Run: headless pygame with SDL's dummy video driver; simulated clock (each Clock.tick advances the game by its frame time, no real sleeping); random seed 0; keys injected as events and as key.get_pressed() state; no mouse input; restart key R tapped at the start of phases 3 and 4.
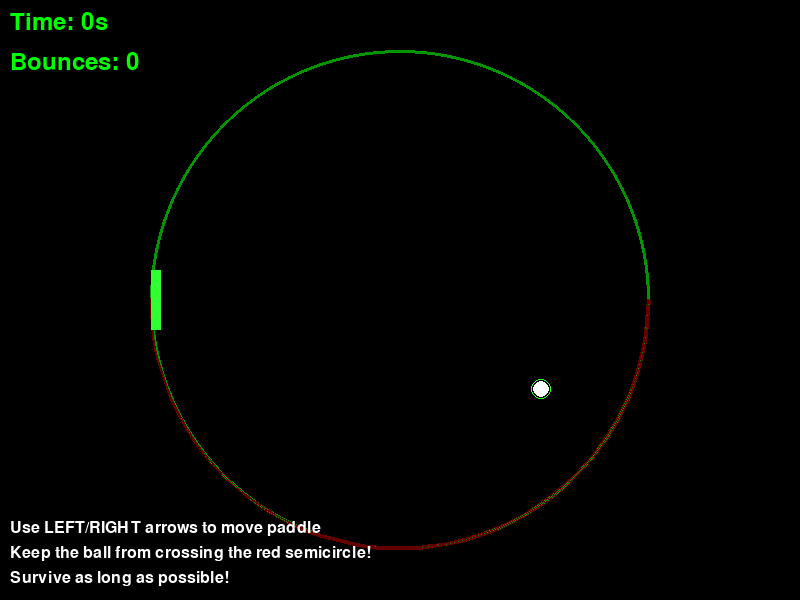
Frame 1 of 4 · flips 1–60 · no input
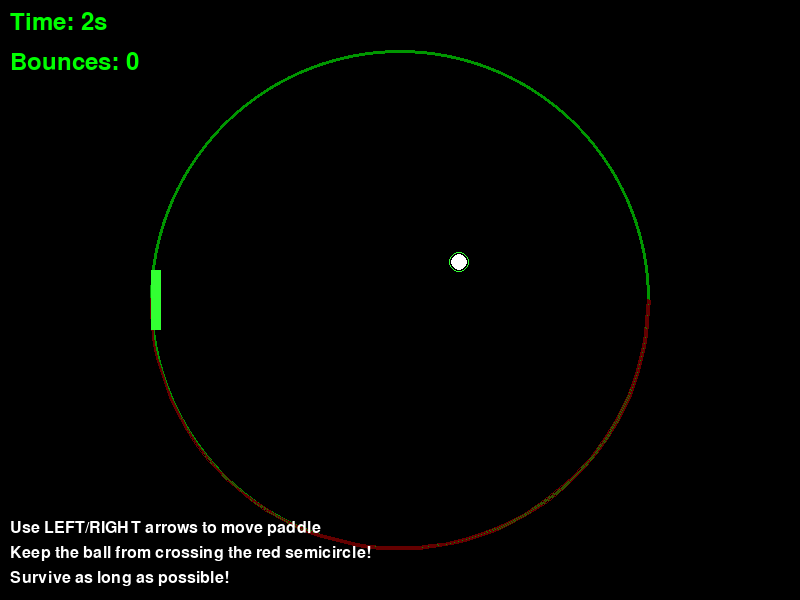
Frame 2 of 4 · flips 61–180 · tapped SPACE, RETURN · held RIGHT (→), D
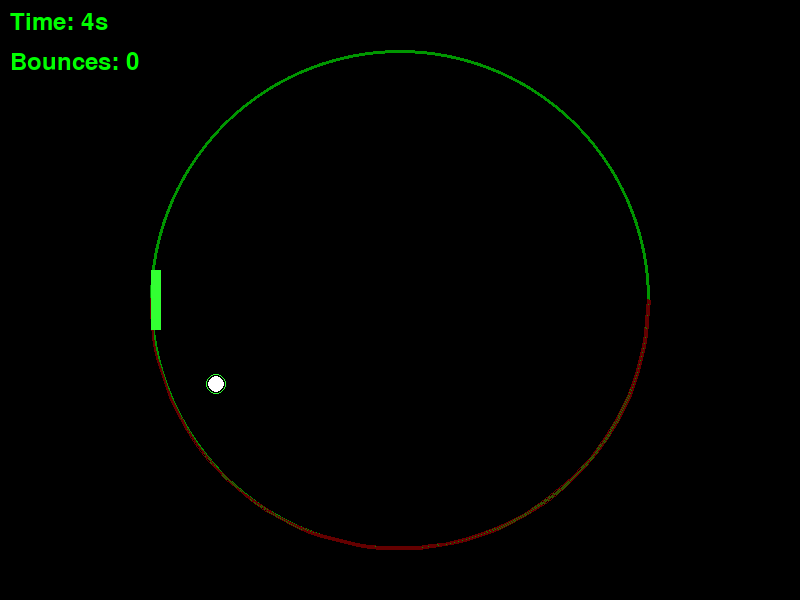
Frame 3 of 4 · flips 181–300 · tapped R · held DOWN (↓), S
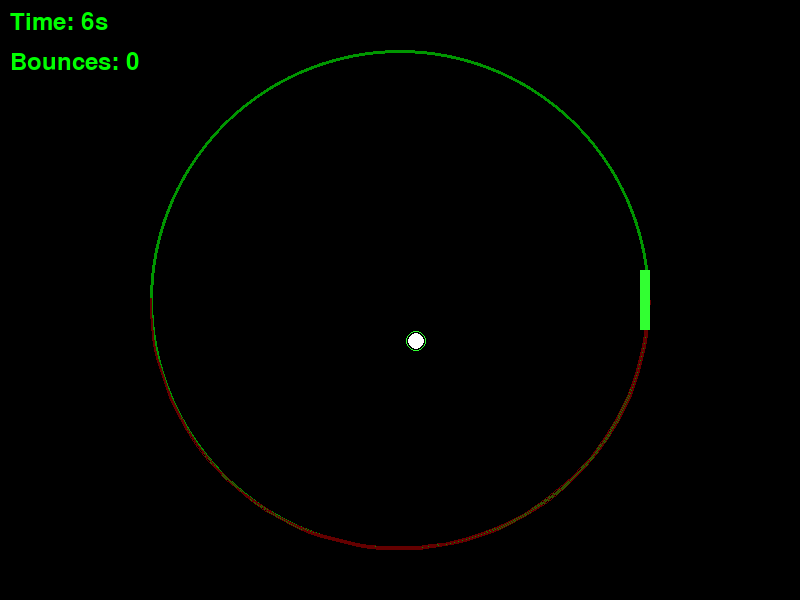
Frame 4 of 4 · flips 301–420 · tapped R · held LEFT (←), A, UP (↑), W

The pygame program that drew these frames:

#!/usr/bin/env python3
"""
Circular Pong Game
A retro-style single-player game where the paddle moves along a semicircle
and the ball bounces within a full circle.
"""

import pygame
import math
import sys
import random

# Initialize Pygame
pygame.init()

# Constants
SCREEN_WIDTH = 800
SCREEN_HEIGHT = 600
FPS = 60

# Colors (retro green theme)
BLACK = (0, 0, 0)
WHITE = (255, 255, 255)
GREEN = (0, 255, 0)
BRIGHT_GREEN = (50, 255, 50)
DARK_GREEN = (0, 150, 0)

# Game settings
CIRCLE_RADIUS = 250
CIRCLE_CENTER = (SCREEN_WIDTH // 2, SCREEN_HEIGHT // 2)
PADDLE_LENGTH = 60
PADDLE_THICKNESS = 8
BALL_RADIUS = 8
BALL_SPEED = 5
PADDLE_SPEED = 3


class Ball:
    """Ball class that handles ball physics and rendering"""
    
    def __init__(self, x, y):
        self.x = x
        self.y = y
        self.dx = random.choice([-1, 1]) * BALL_SPEED * random.uniform(0.7, 1.0)
        self.dy = random.choice([-1, 1]) * BALL_SPEED * random.uniform(0.7, 1.0)
        self.radius = BALL_RADIUS
        
    def update(self):
        """Update ball position and handle circular boundary collision"""
        # Move ball
        self.x += self.dx
        self.y += self.dy
        
        # Check collision with circular boundary
        center_x, center_y = CIRCLE_CENTER
        distance_from_center = math.sqrt((self.x - center_x)**2 + (self.y - center_y)**2)
        
        if distance_from_center + self.radius >= CIRCLE_RADIUS:
            # Calculate reflection off circular boundary
            # Vector from center to ball
            normal_x = (self.x - center_x) / distance_from_center
            normal_y = (self.y - center_y) / distance_from_center
            
            # Reflect velocity vector
            dot_product = self.dx * normal_x + self.dy * normal_y
            self.dx = self.dx - 2 * dot_product * normal_x
            self.dy = self.dy - 2 * dot_product * normal_y
            
            # Move ball back inside circle
            self.x = center_x + normal_x * (CIRCLE_RADIUS - self.radius)
            self.y = center_y + normal_y * (CIRCLE_RADIUS - self.radius)
    
    def draw(self, screen):
        """Draw the ball"""
        pygame.draw.circle(screen, WHITE, (int(self.x), int(self.y)), self.radius)
        # Add a small glow effect
        pygame.draw.circle(screen, BRIGHT_GREEN, (int(self.x), int(self.y)), self.radius + 2, 1)


class Paddle:
    """Paddle class that moves along the semicircle"""
    
    def __init__(self):
        self.angle = math.pi  # Start at 180 degrees (bottom of circle)
        self.length = PADDLE_LENGTH
        self.thickness = PADDLE_THICKNESS
        
    def update(self, keys):
        """Update paddle position based on input"""
        if keys[pygame.K_LEFT]:
            self.angle += PADDLE_SPEED * 0.02  # Convert to radians
        if keys[pygame.K_RIGHT]:
            self.angle -= PADDLE_SPEED * 0.02
            
        # Constrain paddle to lower semicircle (180° to 360°)
        if self.angle > 2 * math.pi:
            self.angle = 2 * math.pi
        elif self.angle < math.pi:
            self.angle = math.pi
    
    def get_position(self):
        """Get paddle center position"""
        center_x, center_y = CIRCLE_CENTER
        paddle_radius = CIRCLE_RADIUS - self.thickness // 2
        x = center_x + paddle_radius * math.cos(self.angle)
        y = center_y + paddle_radius * math.sin(self.angle)
        return x, y
    
    def get_endpoints(self):
        """Get paddle start and end points for collision detection"""
        center_x, center_y = CIRCLE_CENTER
        paddle_radius = CIRCLE_RADIUS - self.thickness // 2
        
        # Calculate half-length in radians
        half_length_radians = (self.length / 2) / paddle_radius
        
        # Start and end angles
        start_angle = self.angle - half_length_radians
        end_angle = self.angle + half_length_radians
        
        # Calculate positions
        start_x = center_x + paddle_radius * math.cos(start_angle)
        start_y = center_y + paddle_radius * math.sin(start_angle)
        end_x = center_x + paddle_radius * math.cos(end_angle)
        end_y = center_y + paddle_radius * math.sin(end_angle)
        
        return (start_x, start_y), (end_x, end_y)
    
    def draw(self, screen):
        """Draw the paddle"""
        start_pos, end_pos = self.get_endpoints()
        pygame.draw.line(screen, GREEN, start_pos, end_pos, self.thickness)
        # Add glow effect
        pygame.draw.line(screen, BRIGHT_GREEN, start_pos, end_pos, self.thickness + 2)


class Game:
    """Main game class"""
    
    def __init__(self):
        self.screen = pygame.display.set_mode((SCREEN_WIDTH, SCREEN_HEIGHT))
        pygame.display.set_caption("Circular Pong")
        self.clock = pygame.time.Clock()
        self.font = pygame.font.Font(None, 36)
        self.small_font = pygame.font.Font(None, 24)
        
        # Game objects
        self.ball = Ball(CIRCLE_CENTER[0], CIRCLE_CENTER[1] - 50)
        self.paddle = Paddle()
        
        # Game state
        self.score = 0
        self.bounces = 0
        self.game_over = False
        self.start_time = pygame.time.get_ticks()
        
    def check_paddle_collision(self):
        """Check if ball collides with paddle"""
        # Get paddle endpoints
        start_pos, end_pos = self.paddle.get_endpoints()
        
        # Check distance from ball to paddle line segment
        ball_pos = (self.ball.x, self.ball.y)
        distance = self.point_to_line_distance(ball_pos, start_pos, end_pos)
        
        if distance <= self.ball.radius + self.paddle.thickness // 2:
            # Collision detected - reflect ball
            # Calculate normal vector of paddle
            paddle_dx = end_pos[0] - start_pos[0]
            paddle_dy = end_pos[1] - start_pos[1]
            paddle_length = math.sqrt(paddle_dx**2 + paddle_dy**2)
            
            # Normal vector (perpendicular to paddle)
            normal_x = -paddle_dy / paddle_length
            normal_y = paddle_dx / paddle_length
            
            # Reflect ball velocity
            dot_product = self.ball.dx * normal_x + self.ball.dy * normal_y
            self.ball.dx = self.ball.dx - 2 * dot_product * normal_x
            self.ball.dy = self.ball.dy - 2 * dot_product * normal_y
            
            # Add some randomness to prevent predictable patterns
            self.ball.dx += random.uniform(-0.5, 0.5)
            self.ball.dy += random.uniform(-0.5, 0.5)
            
            # Normalize speed
            speed = math.sqrt(self.ball.dx**2 + self.ball.dy**2)
            self.ball.dx = (self.ball.dx / speed) * BALL_SPEED
            self.ball.dy = (self.ball.dy / speed) * BALL_SPEED
            
            self.bounces += 1
            return True
        return False
    
    def point_to_line_distance(self, point, line_start, line_end):
        """Calculate distance from point to line segment"""
        px, py = point
        x1, y1 = line_start
        x2, y2 = line_end
        
        # Vector from line start to end
        dx = x2 - x1
        dy = y2 - y1
        
        if dx == 0 and dy == 0:
            # Line is a point
            return math.sqrt((px - x1)**2 + (py - y1)**2)
        
        # Parameter t for closest point on line
        t = max(0, min(1, ((px - x1) * dx + (py - y1) * dy) / (dx**2 + dy**2)))
        
        # Closest point on line segment
        closest_x = x1 + t * dx
        closest_y = y1 + t * dy
        
        # Distance from point to closest point
        return math.sqrt((px - closest_x)**2 + (py - closest_y)**2)
    
    def check_game_over(self):
        """Check if ball crossed the semicircle without hitting paddle"""
        center_x, center_y = CIRCLE_CENTER
        
        # Check if ball is in lower semicircle and moving away from center
        if self.ball.y > center_y:
            # Calculate angle of ball from center
            ball_angle = math.atan2(self.ball.y - center_y, self.ball.x - center_x)
            if ball_angle < 0:
                ball_angle += 2 * math.pi
                
            # Check if ball is in the danger zone (lower semicircle)
            if math.pi <= ball_angle <= 2 * math.pi:
                # Check if ball is moving towards the edge
                distance_from_center = math.sqrt((self.ball.x - center_x)**2 + (self.ball.y - center_y)**2)
                if distance_from_center > CIRCLE_RADIUS * 0.8:
                    self.game_over = True
    
    def update(self):
        """Update game state"""
        if not self.game_over:
            keys = pygame.key.get_pressed()
            
            # Update game objects
            self.paddle.update(keys)
            self.ball.update()
            
            # Check collisions
            self.check_paddle_collision()
            self.check_game_over()
            
            # Update score (time survived)
            current_time = pygame.time.get_ticks()
            self.score = (current_time - self.start_time) // 1000
    
    def draw(self):
        """Draw everything"""
        self.screen.fill(BLACK)
        
        # Draw circular boundary
        pygame.draw.circle(self.screen, DARK_GREEN, CIRCLE_CENTER, CIRCLE_RADIUS, 3)
        
        # Draw semicircle danger zone indicator
        pygame.draw.arc(self.screen, (100, 0, 0), 
                       (CIRCLE_CENTER[0] - CIRCLE_RADIUS, CIRCLE_CENTER[1] - CIRCLE_RADIUS,
                        CIRCLE_RADIUS * 2, CIRCLE_RADIUS * 2),
                       math.pi, 2 * math.pi, 2)
        
        # Draw game objects
        self.paddle.draw(self.screen)
        self.ball.draw(self.screen)
        
        # Draw UI
        score_text = self.font.render(f"Time: {self.score}s", True, GREEN)
        bounces_text = self.font.render(f"Bounces: {self.bounces}", True, GREEN)
        
        self.screen.blit(score_text, (10, 10))
        self.screen.blit(bounces_text, (10, 50))
        
        # Draw instructions
        if self.score < 3:  # Show instructions for first 3 seconds
            instructions = [
                "Use LEFT/RIGHT arrows to move paddle",
                "Keep the ball from crossing the red semicircle!",
                "Survive as long as possible!"
            ]
            for i, instruction in enumerate(instructions):
                text = self.small_font.render(instruction, True, WHITE)
                self.screen.blit(text, (10, SCREEN_HEIGHT - 80 + i * 25))
        
        # Draw game over screen
        if self.game_over:
            overlay = pygame.Surface((SCREEN_WIDTH, SCREEN_HEIGHT))
            overlay.set_alpha(128)
            overlay.fill(BLACK)
            self.screen.blit(overlay, (0, 0))
            
            game_over_text = self.font.render("GAME OVER", True, WHITE)
            final_score_text = self.font.render(f"Final Time: {self.score}s", True, GREEN)
            final_bounces_text = self.font.render(f"Total Bounces: {self.bounces}", True, GREEN)
            restart_text = self.small_font.render("Press R to restart or ESC to quit", True, WHITE)
            
            # Center the text
            game_over_rect = game_over_text.get_rect(center=(SCREEN_WIDTH//2, SCREEN_HEIGHT//2 - 60))
            score_rect = final_score_text.get_rect(center=(SCREEN_WIDTH//2, SCREEN_HEIGHT//2 - 20))
            bounces_rect = final_bounces_text.get_rect(center=(SCREEN_WIDTH//2, SCREEN_HEIGHT//2 + 20))
            restart_rect = restart_text.get_rect(center=(SCREEN_WIDTH//2, SCREEN_HEIGHT//2 + 60))
            
            self.screen.blit(game_over_text, game_over_rect)
            self.screen.blit(final_score_text, score_rect)
            self.screen.blit(final_bounces_text, bounces_rect)
            self.screen.blit(restart_text, restart_rect)
        
        pygame.display.flip()
    
    def restart(self):
        """Restart the game"""
        self.ball = Ball(CIRCLE_CENTER[0], CIRCLE_CENTER[1] - 50)
        self.paddle = Paddle()
        self.score = 0
        self.bounces = 0
        self.game_over = False
        self.start_time = pygame.time.get_ticks()
    
    def run(self):
        """Main game loop"""
        running = True
        
        while running:
            # Handle events
            for event in pygame.event.get():
                if event.type == pygame.QUIT:
                    running = False
                elif event.type == pygame.KEYDOWN:
                    if event.key == pygame.K_ESCAPE:
                        running = False
                    elif event.key == pygame.K_r and self.game_over:
                        self.restart()
            
            # Update and draw
            self.update()
            self.draw()
            self.clock.tick(FPS)
        
        pygame.quit()
        sys.exit()


if __name__ == "__main__":
    game = Game()
    game.run()
